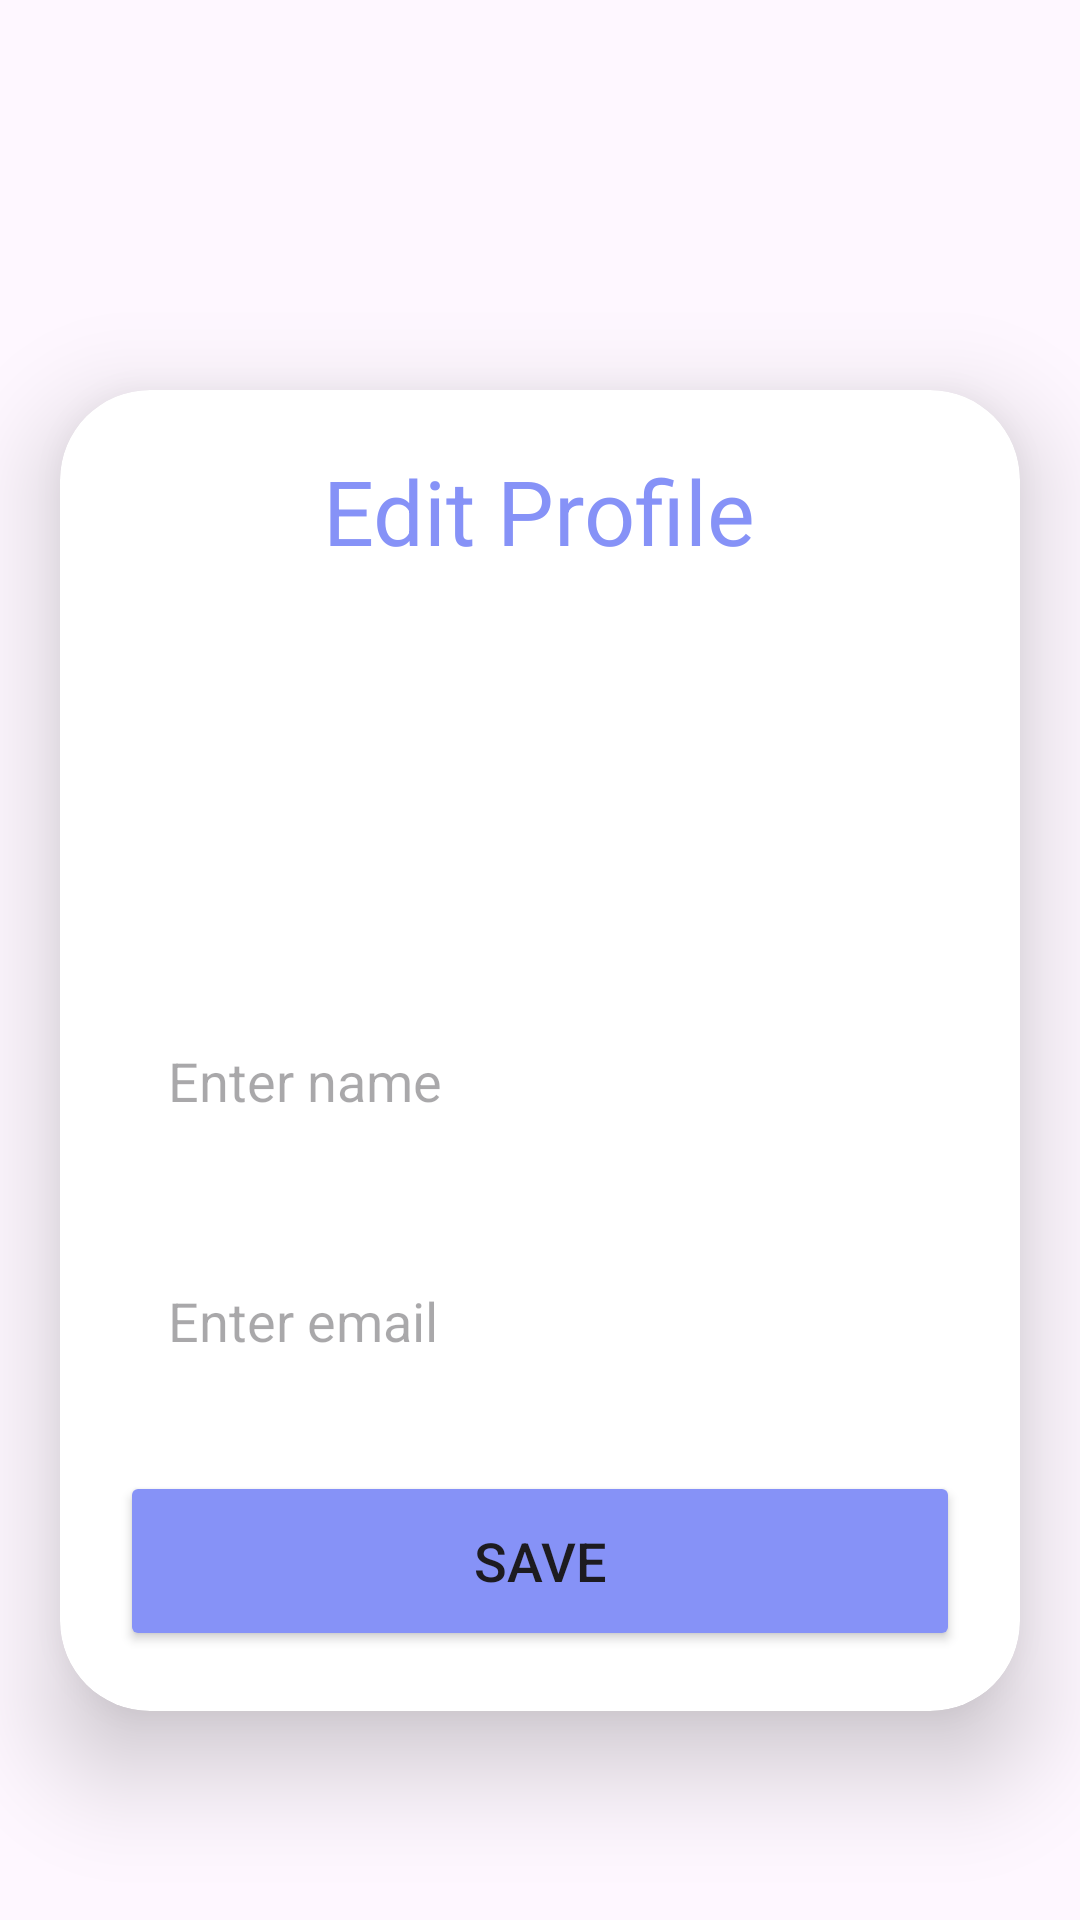

Layout XML and referenced resources for this Android screen:
<!-- AndroidManifest.xml: application theme Theme.StudentApp -->
<!-- res/layout/activity_upload.xml -->
<?xml version="1.0" encoding="utf-8"?>
<ScrollView
    xmlns:android="http://schemas.android.com/apk/res/android"
    xmlns:app="http://schemas.android.com/apk/res-auto"
    xmlns:tools="http://schemas.android.com/tools"
    android:layout_width="match_parent"
    android:layout_height="match_parent"
    android:orientation="vertical">


    <androidx.cardview.widget.CardView
        android:layout_width="match_parent"
        android:layout_height="wrap_content"
        android:layout_marginTop="130dp"
        android:layout_marginEnd="20dp"
        android:layout_marginStart="20dp"
        app:cardCornerRadius="30dp"
        app:cardElevation="20dp">

        <LinearLayout
            android:layout_width="match_parent"
            android:layout_height="wrap_content"
            android:orientation="vertical"
            android:layout_gravity="center_horizontal"
            android:background = "@drawable/lavender_border"
            android:padding="20dp">

            <TextView
                android:layout_width="wrap_content"
                android:layout_height="wrap_content"
                android:text="Edit Profile"
                android:layout_gravity="center"
                android:textSize="30sp"
                android:textColor="@color/lavender"/>

            <ImageView
                android:layout_width="100dp"
                android:layout_height="100dp"
                android:scaleType="fitXY"
                android:layout_gravity="center"
                android:layout_marginTop="20dp"
                android:id="@+id/uploadImage"
                android:src="@drawable/baseline_person_24" />

            <EditText
                android:layout_width="match_parent"
                android:layout_height="60dp"
                android:id="@+id/uploadName"
                android:background="@drawable/lavender_border"
                android:layout_marginTop="20dp"
                android:padding="16dp"
                android:hint="Enter name"
                android:gravity="start|center_vertical"
                android:textColor="@color/lavender"/>

            <EditText
                android:layout_width="match_parent"
                android:layout_height="60dp"
                android:id="@+id/uploadEmail"
                android:background="@drawable/lavender_border"
                android:layout_marginTop="20dp"
                android:padding="16dp"
                android:hint="Enter email"
                android:gravity="start|center_vertical"
                android:textColor="@color/lavender"/>


            <Button
                android:layout_width="match_parent"
                android:layout_height="60dp"
                android:text="Save"
                android:id="@+id/saveButton"
                android:textSize="18sp"
                android:layout_marginTop="20dp"
                android:backgroundTint="@color/lavender"
                app:cornerRadius = "20dp"/>

        </LinearLayout>

    </androidx.cardview.widget.CardView>

</ScrollView>
<!-- resources referenced by this layout -->
<resources>
  <color name="lavender">#8692f7</color>
  <style name="Theme.StudentApp" parent="Base.Theme.StudentApp">
          
          
          
  
          
          <item name="android:statusBarColor">@color/colorPrimary</item>
  
          
          <item name="colorPrimary">@color/lavender</item>
          <item name="colorPrimaryVariant">@color/lavender</item>
          <item name="colorOnPrimary">@color/white</item>
  
          
          <item name="colorSecondary">@color/teal_200</item>
          <item name="colorSecondaryVariant">@color/teal_700</item>
          <item name="colorOnSecondary">@color/black</item>
  
  
  
      </style>
  <style name="Base.Theme.StudentApp" parent="Theme.Material3.DayNight.NoActionBar">
          
          
          
      </style>
  <color name="colorPrimary">#8692f7</color>
  <color name="white">#FFFFFFFF</color>
  <color name="teal_200">#FF03DAC5</color>
  <color name="teal_700">#FF018786</color>
  <color name="black">#FF000000</color>
</resources>
